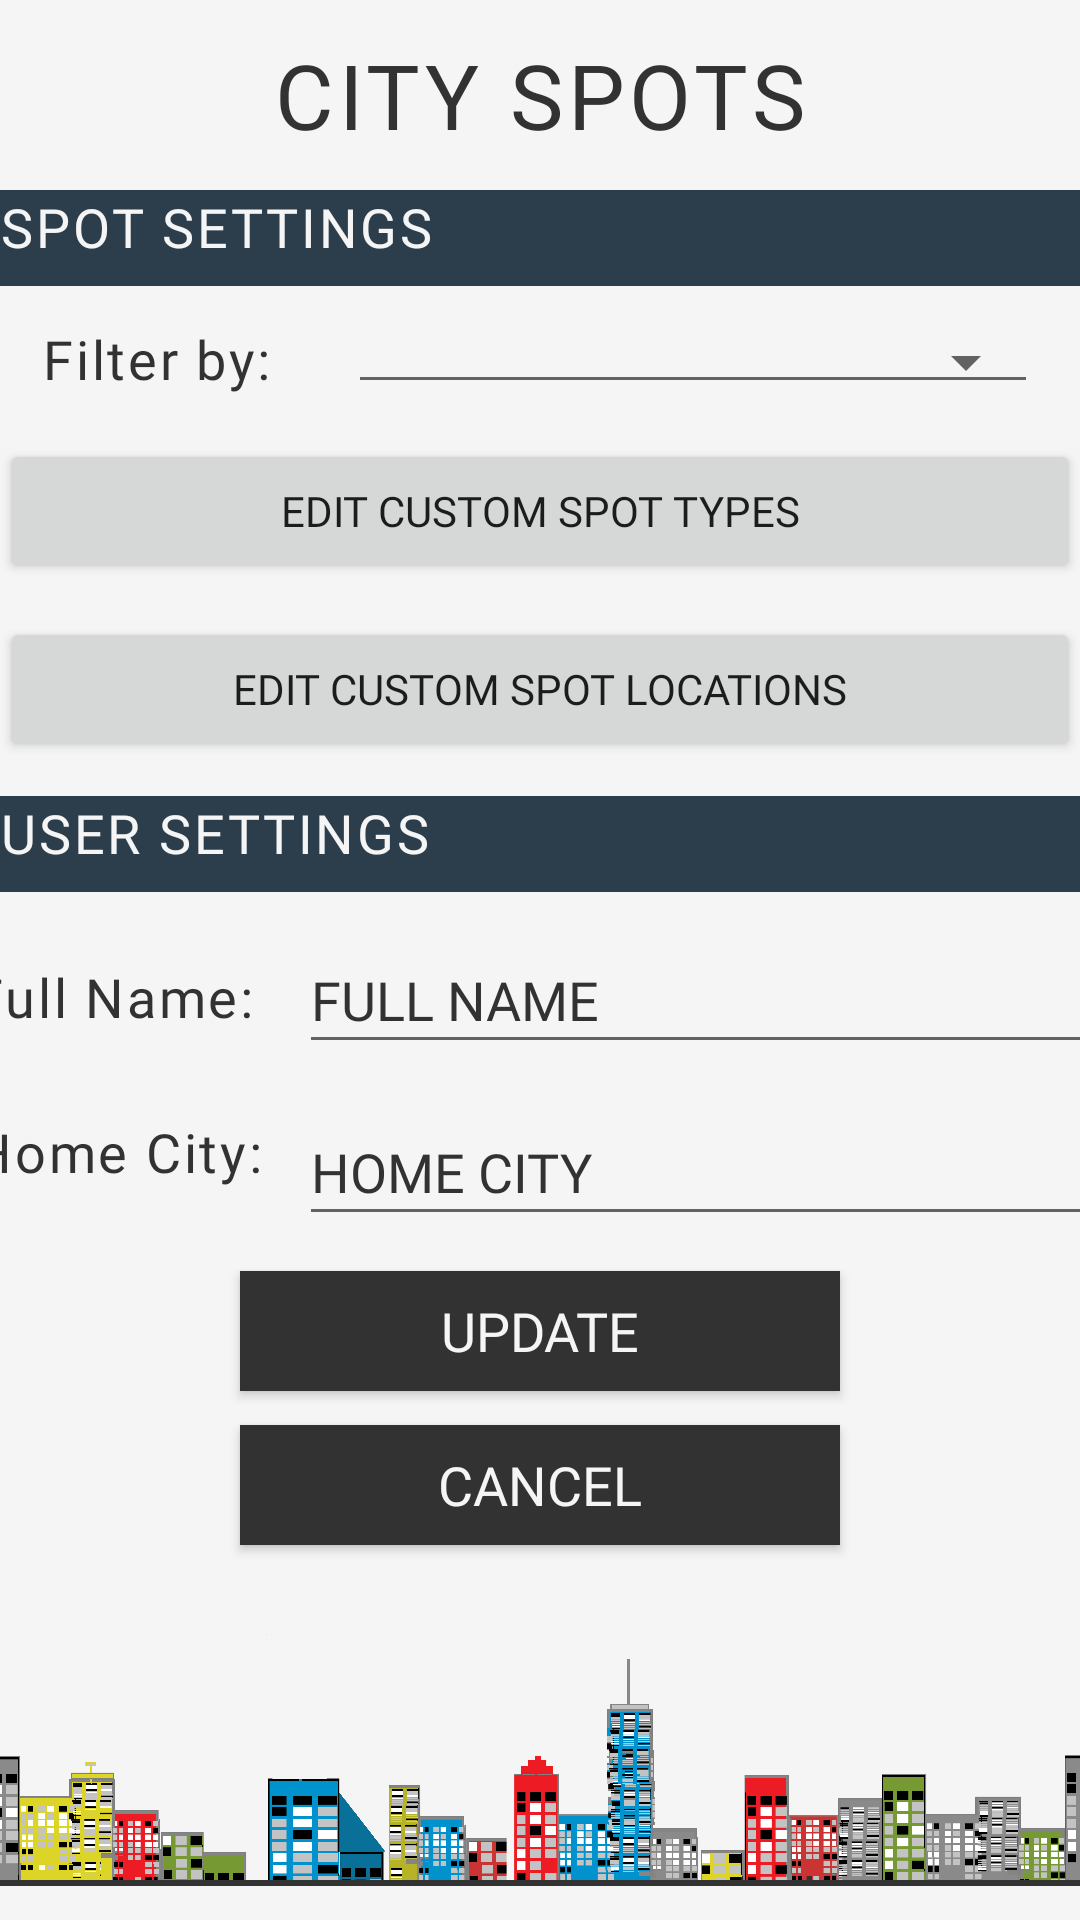

Reconstruct the res/layout file that produces this screen, plus the resources it refers to.
<!-- AndroidManifest.xml: application theme AppTheme -->
<!-- res/layout/activity_settings.xml -->
<?xml version="1.0" encoding="utf-8"?>
<androidx.constraintlayout.widget.ConstraintLayout xmlns:android="http://schemas.android.com/apk/res/android"
    xmlns:app="http://schemas.android.com/apk/res-auto"
    xmlns:tools="http://schemas.android.com/tools"
    android:layout_width="match_parent"
    android:layout_height="match_parent"
    tools:context=".Act_Register">

    <EditText
        android:id="@+id/txtFullName"
        android:layout_width="270dp"
        android:layout_height="46dp"
        android:ems="15"
        android:fontFamily="@font/open_sans"
        android:hint="@string/full_name_hint"
        android:imeOptions="actionDone"
        android:importantForAutofill="no"
        android:inputType="textPersonName"
        android:singleLine="true"
        android:textColorHighlight="@color/redTheme"
        android:textColorHint="@color/greyTheme"
        android:textColorLink="@color/redTheme"
        android:textCursorDrawable="@color/redTheme"
        app:layout_constraintBottom_toTopOf="@+id/txtCity"
        app:layout_constraintEnd_toEndOf="parent"
        app:layout_constraintHorizontal_bias="0.5"
        app:layout_constraintStart_toEndOf="@+id/lblFilter2"
        app:layout_constraintTop_toBottomOf="@+id/lblSettingsHeaderSpot2" />

    <EditText
        android:id="@+id/txtCity"
        android:layout_width="270dp"
        android:layout_height="46dp"
        android:ems="15"
        android:fontFamily="@font/open_sans"
        android:hint="@string/home_city_hint"
        android:imeOptions="actionDone"
        android:importantForAutofill="no"
        android:inputType="textPersonName"
        android:singleLine="true"
        android:textColorHighlight="@color/redTheme"
        android:textColorHint="@color/greyTheme"
        android:textColorLink="@color/redTheme"
        android:textCursorDrawable="@color/redTheme"
        app:layout_constraintBottom_toTopOf="@+id/btnUpdate"
        app:layout_constraintEnd_toEndOf="parent"
        app:layout_constraintHorizontal_bias="0.5"
        app:layout_constraintStart_toEndOf="@+id/lblFilter3"
        app:layout_constraintTop_toBottomOf="@+id/txtFullName" />

    <ImageView
        android:id="@+id/imgbg"
        android:layout_width="332dp"
        android:layout_height="102dp"
        android:alpha="1"
        android:scaleX="1.2"
        android:src="@drawable/csbg"
        app:layout_constraintBottom_toBottomOf="parent"
        app:layout_constraintEnd_toEndOf="parent"
        app:layout_constraintHorizontal_bias="0.5"
        app:layout_constraintStart_toStartOf="parent"
        app:layout_constraintTop_toBottomOf="@+id/btnCancel"
        tools:ignore="ContentDescription" />

    <TextView
        android:id="@+id/lblName"
        android:layout_width="wrap_content"
        android:layout_height="wrap_content"
        android:fontFamily="@font/open_sans"
        android:letterSpacing="0.05"
        android:text="@string/capitals_title"
        android:textAppearance="@style/mainHeader"
        android:textSize="@dimen/headerSize"
        app:autoSizeMaxTextSize="20pt"
        app:autoSizeMinTextSize="20pt"
        app:layout_constraintBottom_toTopOf="@+id/lblSettingsHeaderSpot"
        app:layout_constraintEnd_toEndOf="parent"
        app:layout_constraintHorizontal_bias="0.5"
        app:layout_constraintStart_toStartOf="parent"
        app:layout_constraintTop_toTopOf="parent"
        tools:targetApi="lollipop" />

    <Button
        android:id="@+id/btnCancel"
        style="@style/Widget.AppCompat.Button.Colored"
        android:layout_width="200dp"
        android:layout_height="40dp"
        android:background="@color/greyTheme"
        android:fontFamily="@font/open_sans_semibold"
        android:text="@string/cancel"
        android:textColor="@color/activityBackground"
        android:textSize="@dimen/buttonSize"
        app:layout_constraintBottom_toTopOf="@+id/imgbg"
        app:layout_constraintEnd_toEndOf="parent"
        app:layout_constraintHorizontal_bias="0.5"
        app:layout_constraintStart_toStartOf="parent"
        app:layout_constraintTop_toBottomOf="@+id/btnUpdate" />

    <Button
        android:id="@+id/btnUpdate"
        style="@style/Widget.AppCompat.Button.Colored"
        android:layout_width="200dp"
        android:layout_height="40dp"
        android:background="@color/greyTheme"
        android:fontFamily="@font/open_sans_semibold"
        android:text="@string/update"
        android:textColor="@color/activityBackground"
        android:textSize="@dimen/buttonSize"
        app:layout_constraintBottom_toTopOf="@+id/btnCancel"
        app:layout_constraintEnd_toEndOf="parent"
        app:layout_constraintHorizontal_bias="0.5"
        app:layout_constraintStart_toStartOf="parent"
        app:layout_constraintTop_toBottomOf="@+id/txtCity" />

    <Button
        android:id="@+id/btnEditSpotTypes"
        android:layout_width="0dp"
        android:layout_height="wrap_content"
        android:fontFamily="@font/open_sans_semibold"
        android:text="@string/edit_spot_types"
        android:textSize="14sp"
        app:layout_constraintBottom_toTopOf="@+id/btnEditSpotLocations"
        app:layout_constraintEnd_toEndOf="parent"
        app:layout_constraintHorizontal_bias="0.0"
        app:layout_constraintStart_toStartOf="parent"
        app:layout_constraintTop_toBottomOf="@+id/spnSpotFilter" />

    <Button
        android:id="@+id/btnEditSpotLocations"
        android:layout_width="0dp"
        android:layout_height="wrap_content"
        android:fontFamily="@font/open_sans_semibold"
        android:text="@string/edit_spot_locations"
        android:textSize="14sp"
        app:layout_constraintBottom_toTopOf="@+id/lblSettingsHeaderSpot2"
        app:layout_constraintEnd_toEndOf="parent"
        app:layout_constraintHorizontal_bias="1.0"
        app:layout_constraintStart_toStartOf="parent"
        app:layout_constraintTop_toBottomOf="@+id/btnEditSpotTypes" />

    <TextView
        android:id="@+id/lblSettingsHeaderSpot"
        android:layout_width="match_parent"
        android:layout_height="32dp"
        android:background="@color/colorPrimaryDark"
        android:fontFamily="@font/open_sans"
        android:letterSpacing="0.05"
        android:text="@string/spot_settings"
        android:textAppearance="@style/mainHeader"
        android:textColor="@color/activityBackground"
        android:textSize="18sp"
        app:autoSizeMaxTextSize="20pt"
        app:autoSizeMinTextSize="20pt"
        app:layout_constraintBottom_toTopOf="@+id/spnSpotFilter"
        app:layout_constraintEnd_toEndOf="parent"
        app:layout_constraintHorizontal_bias="0.5"
        app:layout_constraintStart_toStartOf="parent"
        app:layout_constraintTop_toBottomOf="@+id/lblName"
        tools:targetApi="lollipop" />

    <Spinner
        android:id="@+id/spnSpotFilter"
        style="@android:style/Widget.Material.Light.Spinner.Underlined"
        android:layout_width="230dp"
        android:layout_height="wrap_content"
        app:layout_constraintBottom_toTopOf="@+id/btnEditSpotTypes"
        app:layout_constraintEnd_toEndOf="parent"
        app:layout_constraintHorizontal_bias="0.5"
        app:layout_constraintStart_toEndOf="@+id/lblFilter"
        app:layout_constraintTop_toBottomOf="@+id/lblSettingsHeaderSpot" />

    <TextView
        android:id="@+id/lblFilter"

        android:layout_width="88dp"
        android:layout_height="27dp"
        android:fontFamily="@font/open_sans"
        android:letterSpacing="0.05"
        android:text="@string/filter_by"
        android:textAppearance="@style/mainHeader"
        android:textSize="18sp"
        app:autoSizeMaxTextSize="20pt"
        app:autoSizeMinTextSize="20pt"
        app:layout_constraintBottom_toTopOf="@+id/btnEditSpotTypes"
        app:layout_constraintEnd_toStartOf="@+id/spnSpotFilter"
        app:layout_constraintHorizontal_bias="0.5"
        app:layout_constraintStart_toStartOf="parent"
        app:layout_constraintTop_toBottomOf="@+id/lblSettingsHeaderSpot"
        tools:targetApi="lollipop" />

    <TextView
        android:id="@+id/lblFilter2"

        android:layout_width="109dp"
        android:layout_height="29dp"
        android:fontFamily="@font/open_sans"
        android:letterSpacing="0.05"
        android:text="@string/full_name"
        android:textAppearance="@style/mainHeader"
        android:textSize="18sp"
        app:autoSizeMaxTextSize="20pt"
        app:autoSizeMinTextSize="20pt"
        app:layout_constraintBottom_toTopOf="@+id/lblFilter3"
        app:layout_constraintEnd_toStartOf="@+id/txtFullName"
        app:layout_constraintHorizontal_bias="0.5"
        app:layout_constraintStart_toStartOf="parent"
        app:layout_constraintTop_toBottomOf="@+id/lblSettingsHeaderSpot2"
        tools:targetApi="lollipop" />

    <TextView
        android:id="@+id/lblFilter3"

        android:layout_width="109dp"
        android:layout_height="29dp"
        android:fontFamily="@font/open_sans"
        android:letterSpacing="0.05"
        android:text="@string/home_city"
        android:textAppearance="@style/mainHeader"
        android:textSize="18sp"
        app:autoSizeMaxTextSize="20pt"
        app:autoSizeMinTextSize="20pt"
        app:layout_constraintBottom_toTopOf="@+id/btnUpdate"
        app:layout_constraintEnd_toStartOf="@+id/txtCity"
        app:layout_constraintHorizontal_bias="0.5"
        app:layout_constraintStart_toStartOf="parent"
        app:layout_constraintTop_toBottomOf="@+id/lblFilter2"
        tools:targetApi="lollipop" />

    <TextView
        android:id="@+id/lblSettingsHeaderSpot2"
        android:layout_width="match_parent"
        android:layout_height="32dp"
        android:background="@color/colorPrimaryDark"
        android:fontFamily="@font/open_sans"
        android:letterSpacing="0.05"
        android:text="@string/user_settings"
        android:textAppearance="@style/mainHeader"
        android:textColor="@color/activityBackground"
        android:textSize="18sp"
        app:autoSizeMaxTextSize="20pt"
        app:autoSizeMinTextSize="20pt"
        app:layout_constraintBottom_toTopOf="@+id/txtFullName"
        app:layout_constraintEnd_toEndOf="parent"
        app:layout_constraintHorizontal_bias="0.5"
        app:layout_constraintStart_toStartOf="parent"
        app:layout_constraintTop_toBottomOf="@+id/btnEditSpotLocations"
        tools:targetApi="lollipop" />


</androidx.constraintlayout.widget.ConstraintLayout>
<!-- resources referenced by this layout -->
<resources>
  <color name="activityBackground">#F5F5F5</color>
  <color name="colorPrimaryDark">#2C3E4C</color>
  <color name="greyTheme">#323232</color>
  <color name="redTheme">#FF3333</color>
  <dimen name="buttonSize">18sp</dimen>
  <dimen name="headerSize">30sp</dimen>
  <!-- drawable csbg: png bitmap (drawable, 126777 bytes) -->
  <string name="cancel">Cancel</string>
  <string name="capitals_title">CITY SPOTS</string>
  <string name="edit_spot_locations">Edit Custom Spot Locations</string>
  <string name="edit_spot_types">Edit Custom Spot Types</string>
  <string name="filter_by">Filter by:</string>
  <string name="full_name">Full Name:</string>
  <string name="full_name_hint">FULL NAME</string>
  <string name="home_city">Home City:</string>
  <string name="home_city_hint">HOME CITY</string>
  <string name="spot_settings">SPOT SETTINGS</string>
  <string name="update">Update</string>
  <string name="user_settings">USER SETTINGS</string>
  <style name="mainHeader" parent="TextAppearance.AppCompat">
      <item name="android:textColor">@color/greyTheme</item>
      </style>
  <style name="AppTheme" parent="Theme.AppCompat.Light.NoActionBar">
          
          <item name="colorPrimary">@color/colorPrimary</item>
          <item name="colorPrimaryDark">@color/colorPrimaryDark</item>
          <item name="colorAccent">@color/colorAccent</item>
          <item name="android:windowBackground">@color/activityBackground</item>
      </style>
  <color name="colorPrimary">#2C3E4C</color>
  <color name="colorAccent">#2C3E4C</color>
</resources>
